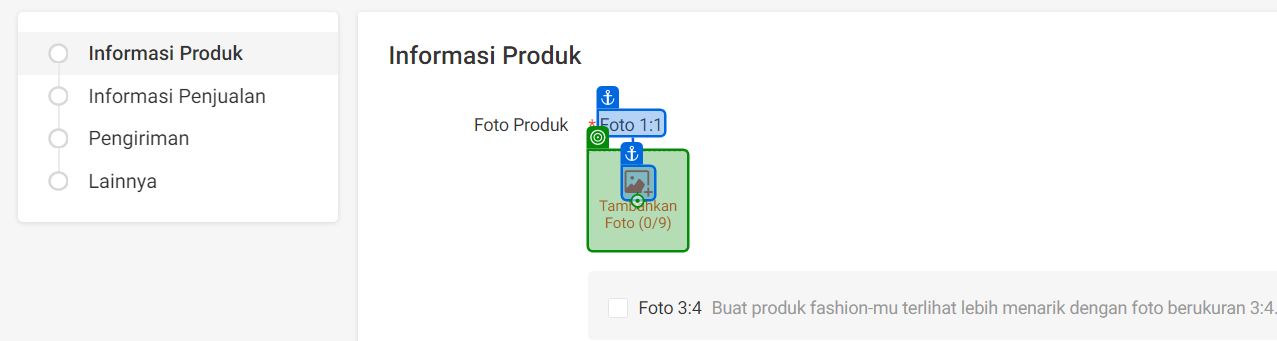
Task: SoftwareIntegrationEcommerce
Workflow: all

Step 1 [then]: click on the element in window 'Shopee Seller Centre' (chrome.exe)

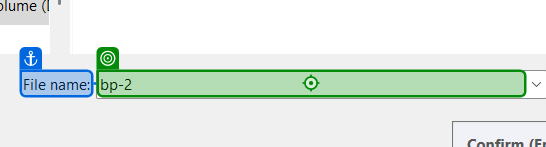
Step 2: type [currentItem.ToString] into 'File name' in window 'Open' (chrome.exe)

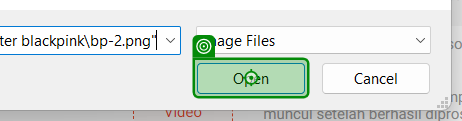
Step 3: click on 'unchecked' in window 'Open' (chrome.exe)

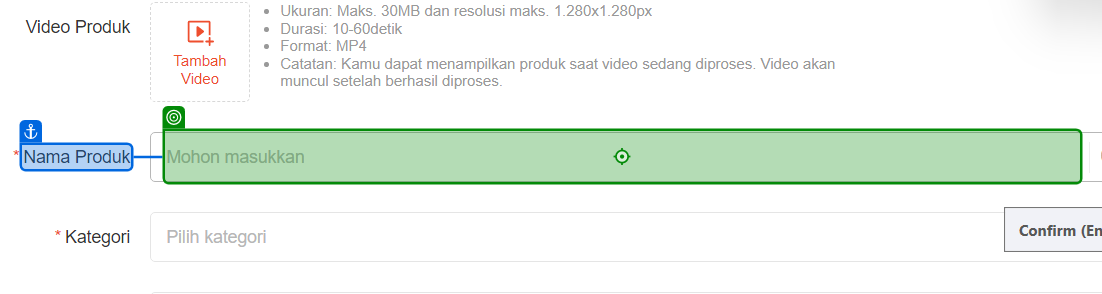
Step 4 [then]: type "[row("Nama Produk").ToString]" into the text box in window 'Shopee Seller Centre' (chrome.exe)

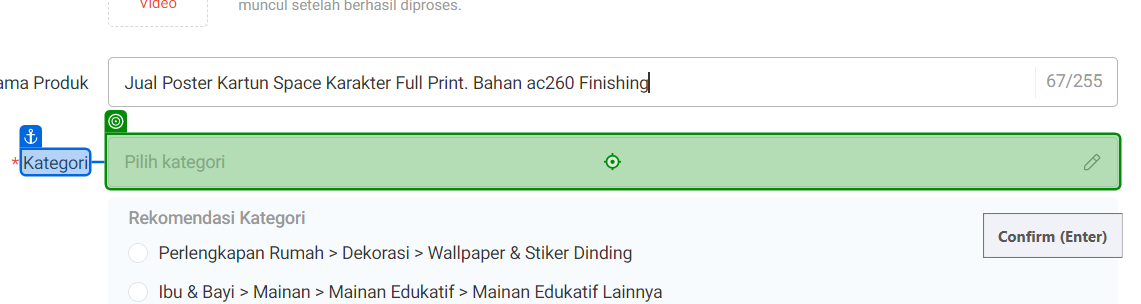
Step 5 [then]: click on the element in window 'Shopee Seller Centre' (chrome.exe)

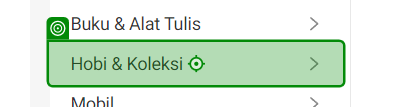
Step 6: click on the list item in window 'Shopee Seller Centre' (chrome.exe)

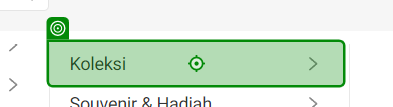
Step 7: click on the list item in window 'Shopee Seller Centre' (chrome.exe)

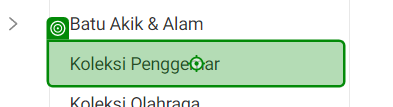
Step 8: click on the list item in window 'Shopee Seller Centre' (chrome.exe)

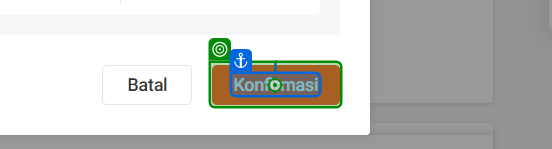
Step 9: click on the button 'Konfirmasi' in window 'Shopee Seller Centre' (chrome.exe)

Step 10: click on the element in window 'Shopee Seller Centre' (chrome.exe) (same screen as step 5)

Step 11: click on the list item in window 'Shopee Seller Centre' (chrome.exe) (same screen as step 6) (repeated 2 times)

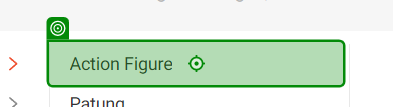
Step 13: click on the list item in window 'Shopee Seller Centre' (chrome.exe)

Step 14: click on the button 'Konfirmasi' in window 'Shopee Seller Centre' (chrome.exe) (same screen as step 9)

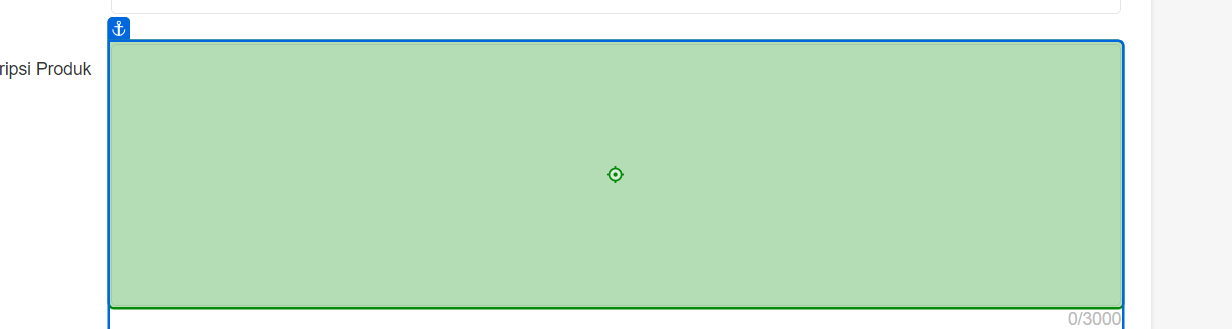
Step 15 [then]: type "[row("Deskripsi Produk").ToString]" into the text box in window 'Shopee Seller Centre' (chrome.exe)

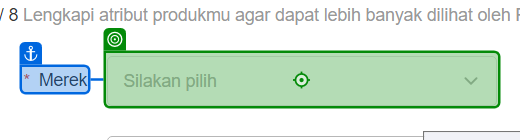
Step 16: click on the element in window 'Shopee Seller Centre' (chrome.exe)

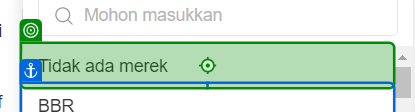
Step 17: click on the element 'Tidak ada merek' in window 'Shopee Seller Centre' (chrome.exe)

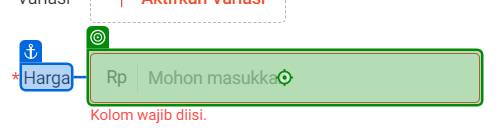
Step 18 [then]: type "[row("Harga 1").ToString]" into the element in window 'Shopee Seller Centre' (chrome.exe)

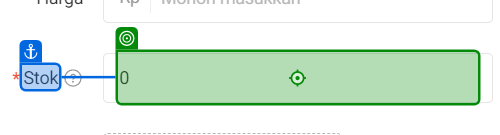
Step 19: type "[row("Stok 1").ToString]" into the text box in window 'Shopee Seller Centre' (chrome.exe)

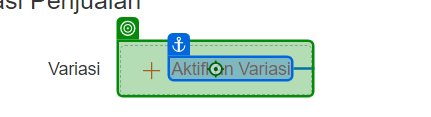
Step 20: click on the button 'Aktifkan Variasi' in window 'Shopee Seller Centre' (chrome.exe)

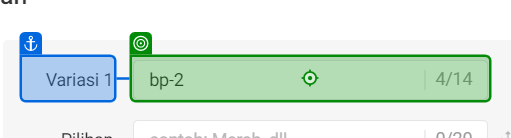
Step 21: type "[row("Variasi").ToString]" into the element in window 'Shopee Seller Centre' (chrome.exe)

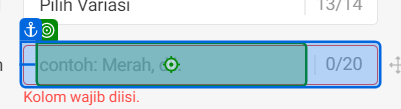
Step 22 [then]: type [currentItem.ToString] into the text box in window 'Shopee Seller Centre' (chrome.exe)

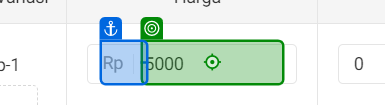
Step 23: type [currentText] into the text box in window 'Shopee Seller Centre' (chrome.exe)

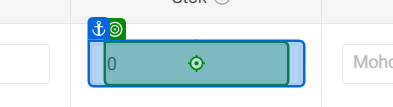
Step 24: type [currentText] into the text box in window 'Shopee Seller Centre' (chrome.exe)

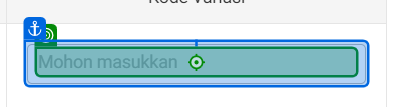
Step 25: type [currentText] into the text box in window 'Shopee Seller Centre' (chrome.exe)

Step 26 [then]: click on the button 'Aktifkan Variasi' in window 'Shopee Seller Centre' (chrome.exe) (same screen as step 20)

Step 27: type "[row("Variasi").ToString]" into the element in window 'Shopee Seller Centre' (chrome.exe) (same screen as step 21)

Step 28 [then]: type [currentItem.ToString] into the text box in window 'Shopee Seller Centre' (chrome.exe) (same screen as step 22)

Step 29: type [currentText] into the text box in window 'Shopee Seller Centre' (chrome.exe) (same screen as step 23) (repeated 3 times)

Step 32 [then]: click on the button 'Aktifkan Variasi' in window 'Shopee Seller Centre' (chrome.exe) (same screen as step 20)

Step 33: type "[row("Variasi").ToString]" into the element in window 'Shopee Seller Centre' (chrome.exe) (same screen as step 21)

Step 34 [then]: type [currentItem.ToString] into the text box in window 'Shopee Seller Centre' (chrome.exe) (same screen as step 22)

Step 35: type [currentText] into the text box in window 'Shopee Seller Centre' (chrome.exe) (same screen as step 23) (repeated 3 times)

Step 38 [then]: click on the button 'Aktifkan Variasi' in window 'Shopee Seller Centre' (chrome.exe) (same screen as step 20)

Step 39: type "[row("Variasi").ToString]" into the element in window 'Shopee Seller Centre' (chrome.exe) (same screen as step 21)
